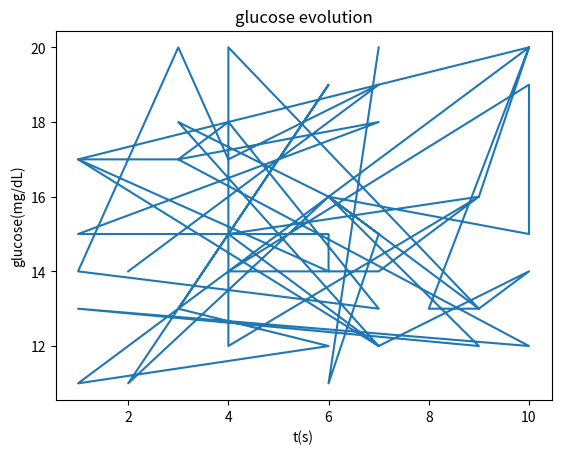

This chart was generated by the following Python code:
import matplotlib.pyplot as pypl
import random as rdm
import os 


def plot_glucose(d: str):
    #EXPECTED .csv formatted insulin_value, time
    g = []
    t = []
    with open(d, "r") as f:
        for i in f:
            line = f.readline().rstrip("\n")
            line = line.split(",")
            print(line)
            g += [int(line[0])] #should be float
            t += [int(line[1])]

    pypl.plot(g,t)
    pypl.xlabel("t(s)")
    pypl.ylabel("glucose(mg/dL)")
    pypl.title("glucose evolution")
    pypl.show()

    return


if __name__ == '__main__':

    with open(os.getcwd()+"/demofile.txt", "w") as wr:
        for i in range(100):
            s = "" + str(rdm.randint(1, 10)) + "," + str(rdm.randint(11,20)) + "\n"
            wr.write(s)

    plot_glucose(os.getcwd()+"/demofile.txt")
